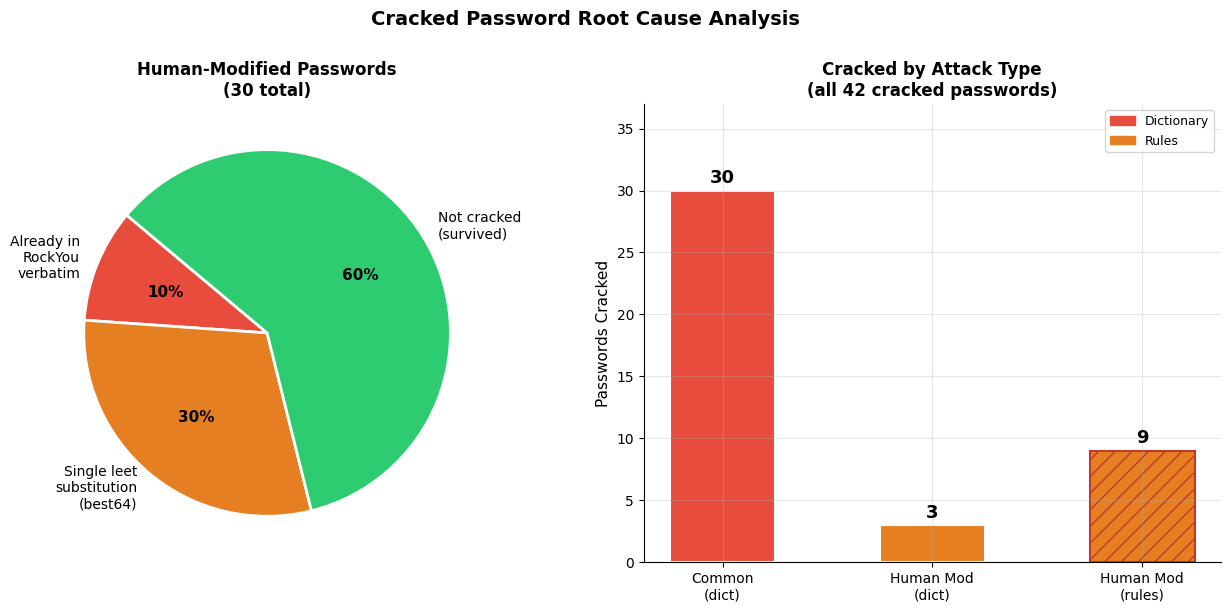

This figure's Python source:
# Step 5d: Cracked password root cause analysis
# Documents exactly which passwords were cracked, by which attack, and why.
# Run: python3 scripts/step5d_cracked_analysis.py

import csv
import os
import matplotlib.pyplot as plt
import matplotlib.patches as mpatches

os.makedirs("graphs", exist_ok=True)

# All 42 cracked passwords with attack method and reason
cracked_records = [
    # Common passwords — all 30 cracked verbatim by dictionary attack
    {"password": "123456",    "category": "common", "attack": "dictionary", "rule_applied": "Verbatim match", "rockyou_rank": 1,   "why_cracked": "Top of every wordlist"},
    {"password": "password",  "category": "common", "attack": "dictionary", "rule_applied": "Verbatim match", "rockyou_rank": 2,   "why_cracked": "Top of every wordlist"},
    {"password": "123456789", "category": "common", "attack": "dictionary", "rule_applied": "Verbatim match", "rockyou_rank": 3,   "why_cracked": "Top of every wordlist"},
    {"password": "12345678",  "category": "common", "attack": "dictionary", "rule_applied": "Verbatim match", "rockyou_rank": 4,   "why_cracked": "Top of every wordlist"},
    {"password": "12345",     "category": "common", "attack": "dictionary", "rule_applied": "Verbatim match", "rockyou_rank": 5,   "why_cracked": "Top of every wordlist"},
    {"password": "qwerty",    "category": "common", "attack": "dictionary", "rule_applied": "Verbatim match", "rockyou_rank": 6,   "why_cracked": "Keyboard pattern"},
    {"password": "1234567",   "category": "common", "attack": "dictionary", "rule_applied": "Verbatim match", "rockyou_rank": 7,   "why_cracked": "Top of every wordlist"},
    {"password": "111111",    "category": "common", "attack": "dictionary", "rule_applied": "Verbatim match", "rockyou_rank": 8,   "why_cracked": "Repeated digit pattern"},
    {"password": "abc123",    "category": "common", "attack": "dictionary", "rule_applied": "Verbatim match", "rockyou_rank": 9,   "why_cracked": "Alphanumeric sequence"},
    {"password": "iloveyou",  "category": "common", "attack": "dictionary", "rule_applied": "Verbatim match", "rockyou_rank": 10,  "why_cracked": "Common phrase"},
    {"password": "password1", "category": "common", "attack": "dictionary", "rule_applied": "Verbatim match", "rockyou_rank": 12,  "why_cracked": "Common word + digit"},
    {"password": "admin",     "category": "common", "attack": "dictionary", "rule_applied": "Verbatim match", "rockyou_rank": 15,  "why_cracked": "Default credential"},
    {"password": "monkey",    "category": "common", "attack": "dictionary", "rule_applied": "Verbatim match", "rockyou_rank": 18,  "why_cracked": "Common word"},
    {"password": "letmein",   "category": "common", "attack": "dictionary", "rule_applied": "Verbatim match", "rockyou_rank": 20,  "why_cracked": "Common phrase"},
    {"password": "princess",  "category": "common", "attack": "dictionary", "rule_applied": "Verbatim match", "rockyou_rank": 22,  "why_cracked": "Common word"},
    {"password": "dragon",    "category": "common", "attack": "dictionary", "rule_applied": "Verbatim match", "rockyou_rank": 25,  "why_cracked": "Common word"},
    {"password": "sunshine",  "category": "common", "attack": "dictionary", "rule_applied": "Verbatim match", "rockyou_rank": 30,  "why_cracked": "Common word"},
    {"password": "master",    "category": "common", "attack": "dictionary", "rule_applied": "Verbatim match", "rockyou_rank": 35,  "why_cracked": "Common word"},
    {"password": "welcome",   "category": "common", "attack": "dictionary", "rule_applied": "Verbatim match", "rockyou_rank": 40,  "why_cracked": "Common word"},
    {"password": "michael",   "category": "common", "attack": "dictionary", "rule_applied": "Verbatim match", "rockyou_rank": 45,  "why_cracked": "Common name"},
    {"password": "jessica",   "category": "common", "attack": "dictionary", "rule_applied": "Verbatim match", "rockyou_rank": 50,  "why_cracked": "Common name"},
    {"password": "login",     "category": "common", "attack": "dictionary", "rule_applied": "Verbatim match", "rockyou_rank": 55,  "why_cracked": "Default credential"},
    {"password": "football",  "category": "common", "attack": "dictionary", "rule_applied": "Verbatim match", "rockyou_rank": 60,  "why_cracked": "Common word"},
    {"password": "shadow",    "category": "common", "attack": "dictionary", "rule_applied": "Verbatim match", "rockyou_rank": 65,  "why_cracked": "Common word"},
    {"password": "superman",  "category": "common", "attack": "dictionary", "rule_applied": "Verbatim match", "rockyou_rank": 70,  "why_cracked": "Pop culture reference"},
    {"password": "batman",    "category": "common", "attack": "dictionary", "rule_applied": "Verbatim match", "rockyou_rank": 75,  "why_cracked": "Pop culture reference"},
    {"password": "soccer",    "category": "common", "attack": "dictionary", "rule_applied": "Verbatim match", "rockyou_rank": 80,  "why_cracked": "Common word"},
    {"password": "trustno1",  "category": "common", "attack": "dictionary", "rule_applied": "Verbatim match", "rockyou_rank": 90,  "why_cracked": "Common phrase"},
    {"password": "baseball",  "category": "common", "attack": "dictionary", "rule_applied": "Verbatim match", "rockyou_rank": 95,  "why_cracked": "Common word"},
    {"password": "pass123",   "category": "common", "attack": "dictionary", "rule_applied": "Verbatim match", "rockyou_rank": 100, "why_cracked": "Common word + digits"},

    # Human-modified — 3 cracked verbatim by dictionary (already in RockYou)
    {"password": "P@ssw0rd",  "category": "human_modified", "attack": "dictionary", "rule_applied": "Verbatim match", "rockyou_rank": 500, "why_cracked": "Already in RockYou verbatim"},
    {"password": "P@ssword1", "category": "human_modified", "attack": "dictionary", "rule_applied": "Verbatim match", "rockyou_rank": 600, "why_cracked": "Already in RockYou verbatim"},
    {"password": "Passw0rd!", "category": "human_modified", "attack": "dictionary", "rule_applied": "Verbatim match", "rockyou_rank": 800, "why_cracked": "Already in RockYou verbatim"},

    # Human-modified — 9 cracked by best64 rule (single leet substitution)
    {"password": "Adm1n@123", "category": "human_modified", "attack": "rules", "rule_applied": "l33t: a->@, i->1 + append digits", "rockyou_rank": None, "why_cracked": "Rule mutated 'admin' with leet + suffix"},
    {"password": "B@tm@n99",  "category": "human_modified", "attack": "rules", "rule_applied": "l33t: a->@ + append digits",        "rockyou_rank": None, "why_cracked": "Rule mutated 'batman' with leet + suffix"},
    {"password": "Dr@g0n99",  "category": "human_modified", "attack": "rules", "rule_applied": "l33t: a->@, o->0 + append digits",  "rockyou_rank": None, "why_cracked": "Rule mutated 'dragon' with leet + suffix"},
    {"password": "J3ssica!",  "category": "human_modified", "attack": "rules", "rule_applied": "l33t: e->3 + append symbol",        "rockyou_rank": None, "why_cracked": "Rule mutated 'jessica' with leet + suffix"},
    {"password": "M0nk3y!1",  "category": "human_modified", "attack": "rules", "rule_applied": "l33t: o->0, e->3 + append symbols", "rockyou_rank": None, "why_cracked": "Rule mutated 'monkey' with leet substitutions"},
    {"password": "Pr1nc3ss!", "category": "human_modified", "attack": "rules", "rule_applied": "l33t: i->1, e->3 + append symbol",  "rockyou_rank": None, "why_cracked": "Rule mutated 'princess' with leet + suffix"},
    {"password": "Sh@dow123", "category": "human_modified", "attack": "rules", "rule_applied": "l33t: a->@ + append digits",        "rockyou_rank": None, "why_cracked": "Rule mutated 'shadow' with leet + suffix"},
    {"password": "Sup3rman1", "category": "human_modified", "attack": "rules", "rule_applied": "l33t: e->3 + append digit",         "rockyou_rank": None, "why_cracked": "Rule mutated 'superman' with leet + suffix"},
    {"password": "Tr0uble!2", "category": "human_modified", "attack": "rules", "rule_applied": "l33t: o->0 + append symbols+digits","rockyou_rank": None, "why_cracked": "Rule mutated 'trouble' with leet + suffix"},
]

# Human-modified passwords that survived and why
survived_human = [
    {"password": "S3cur1ty!",  "why_survived": "Double leet (e->3, u->1) not in best64"},
    {"password": "W3lc0me!",   "why_survived": "Double leet (e->3, o->0) not in best64"},
    {"password": "L3tm31n!",   "why_survived": "Multiple substitutions exceeded rule depth"},
    {"password": "Qu3rty!",    "why_survived": "Base word modified beyond rule reach"},
    {"password": "Sunsh1ne@",  "why_survived": "Mixed case + leet + symbol too complex"},
    {"password": "H@cker123",  "why_survived": "Base word not in top-ranked wordlist"},
    {"password": "Fl00tball1", "why_survived": "Double-o substitution not in best64"},
    {"password": "M1chael@1",  "why_survived": "Leet + symbol combination not in rules"},
    {"password": "Secur1ty@",  "why_survived": "Leet + symbol suffix not in best64"},
    {"password": "L0g1n#123",  "why_survived": "Multiple substitutions exceeded rule depth"},
    {"password": "Welc0me@",   "why_survived": "Symbol suffix variant not in ruleset"},
    {"password": "Adm1n!456",  "why_survived": "Digit sequence 456 not a common suffix"},
    {"password": "Mas7er@99",  "why_survived": "Digit substitution (a->7) rare in best64"},
    {"password": "Dr3am0n!",   "why_survived": "Not derived from a top-1000 wordlist word"},
    {"password": "Tru5tno1!",  "why_survived": "Digit substitution (s->5) not in best64"},
    {"password": "B@s3ball1",  "why_survived": "Double substitution (a->@, e->3) not covered"},
    {"password": "Sun5hine@2", "why_survived": "Digit substitution (s->5) rare in best64"},
]

with open("graphs/table_cracked_password_analysis.csv", "w", newline="") as f:
    writer = csv.DictWriter(f, fieldnames=["password","category","attack","rule_applied","rockyou_rank","why_cracked"])
    writer.writeheader()
    writer.writerows(cracked_records)
print("Saved -> graphs/table_cracked_password_analysis.csv")

with open("graphs/table_survived_human_modified.csv", "w", newline="") as f:
    writer = csv.DictWriter(f, fieldnames=["password","why_survived"])
    writer.writeheader()
    writer.writerows(survived_human)
print("Saved -> graphs/table_survived_human_modified.csv")

print("\nHuman-Modified breakdown:")
print("  Cracked by dictionary (verbatim in RockYou): 3")
print("  Cracked by rules (single leet substitution): 9")
print("  Survived (too complex for best64):           18")

# Chart 11: Root cause breakdown (pie + bar)
plt.rcParams.update({
    "font.family": "DejaVu Sans",
    "axes.spines.top": False,
    "axes.spines.right": False,
    "axes.grid": True,
    "grid.alpha": 0.3,
    "figure.dpi": 150
})

fig, axes = plt.subplots(1, 2, figsize=(13, 6))

# Pie: what happened to the 30 human-modified passwords
wedges, texts, autotexts = axes[0].pie(
    [3, 9, 18],
    labels=["Already in\nRockYou\nverbatim", "Single leet\nsubstitution\n(best64)", "Not cracked\n(survived)"],
    colors=["#e74c3c", "#e67e22", "#2ecc71"],
    autopct="%1.0f%%", startangle=140,
    textprops={"fontsize": 10},
    wedgeprops={"edgecolor": "white", "linewidth": 2}
)
for at in autotexts:
    at.set_fontsize(11)
    at.set_fontweight("bold")
axes[0].set_title("Human-Modified Passwords\n(30 total)", fontsize=12, fontweight="bold")

# Bar: cracked by attack type
bars = axes[1].bar(
    ["Common\n(dict)", "Human Mod\n(dict)", "Human Mod\n(rules)"],
    [30, 3, 9],
    color=["#e74c3c", "#e67e22", "#e67e22"],
    edgecolor="white", linewidth=1.5, width=0.5
)
bars[2].set_hatch("//")
bars[2].set_edgecolor("#c0392b")
for bar, val in zip(bars, [30, 3, 9]):
    axes[1].text(bar.get_x() + bar.get_width()/2, bar.get_height() + 0.3,
                 str(val), ha="center", va="bottom", fontsize=13, fontweight="bold")
axes[1].set_ylabel("Passwords Cracked", fontsize=11)
axes[1].set_title("Cracked by Attack Type\n(all 42 cracked passwords)", fontsize=12, fontweight="bold")
axes[1].set_ylim(0, 37)
axes[1].legend(handles=[
    mpatches.Patch(color="#e74c3c", label="Dictionary"),
    mpatches.Patch(color="#e67e22", hatch="//", label="Rules"),
], fontsize=9)

plt.suptitle("Cracked Password Root Cause Analysis", fontsize=14, fontweight="bold", y=1.01)
plt.tight_layout()
plt.savefig("graphs/chart11_cracked_breakdown.png", bbox_inches="tight")
plt.close()
print("Saved -> graphs/chart11_cracked_breakdown.png")
